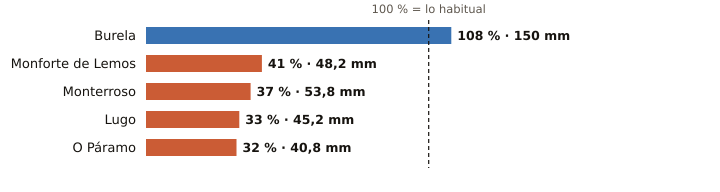

Source data for this figure (header and first rows):
estacion, provincia, indicativo, mm_otono, referencia_mm, pct, periodo_referencia, hasta, hora
Burela, Lugo, 1347T, 150.0, 138.6, 108, 1991-2020, 2026-10-23, 4
Monforte de Lemos, Lugo, 1679A, 48.2, 118.0, 41, 1991-2020, 2026-10-23, 3
Monterroso, Lugo, 1446X, 53.8, 143.7, 37, 2006-2025, 2026-10-23, 6
Lugo, Lugo, 1518A, 45.2, 138.8, 33, 1991-2020, 2026-10-23, 5
O Páramo, Lugo, 1521I, 40.8, 129.1, 32, 1991-2020, 2026-10-23, 2
